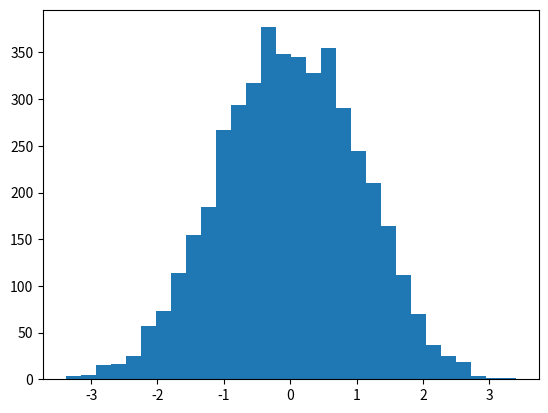

Recreate this plot in Python.
#!/packages/python/anaconda3/bin python

from __future__ import division
import numpy as np
import matplotlib.pyplot as plt
from datetime import datetime
import os, sys, time
import pandas as pd
from scipy.signal import savgol_filter
from scipy.optimize import minimize
import scipy.stats as stats

alpha_obs = 0

# Set initial guess for alpha
alpha = 2

# Assume we know sigma_sq
sigma_sq = 1

# Set initial tuning parameter for proposal distribution
var_epsilon = 4

# Initialize acceptance count for determining the acceptance probability
acceptance_count = 0

# Optimal acceptance probability
p_optimal = 0.45

samples = 10000

alpha_accepted = []

# Begin Sampling
for i in range(samples):
    # Sample from proposal distribution given var_epsilon
    epsilon = stats.norm.rvs(scale=var_epsilon)

    # Propose new value for alpha given epsilon
    alpha_star = alpha + epsilon

    log_beta = -(1/(2*sigma_sq))*((alpha_obs - alpha_star)**2 - (alpha_obs - alpha)**2)

    # Ratio of posteriors
    # beta = np.exp(-(1/(2*sigma_sq))*(alpha_obs - alpha_star)**2) / np.exp(-(1/(2*sigma_sq))*(alpha_obs - alpha)**2) 
    beta = np.exp(log_beta)

    # Determine acceptance of proposed value
    if np.random.uniform() < np.minimum(1, beta):
        # Set proposed values
        alpha = alpha_star

        acceptance_count += 1
        alpha_accepted.append(alpha)

    # Tune variance of proposal distribution every 100 steps
    if (i+1) % 100 == 0:
        p_accept = acceptance_count/i
        var_epsilon = var_epsilon * (stats.norm.ppf(p_optimal/2)/stats.norm.ppf(p_accept/2))


print(var_epsilon, p_accept)

print(np.mean(alpha_accepted), np.var(alpha_accepted))

plt.figure()
plt.hist(alpha_accepted, bins=30)
plt.show()